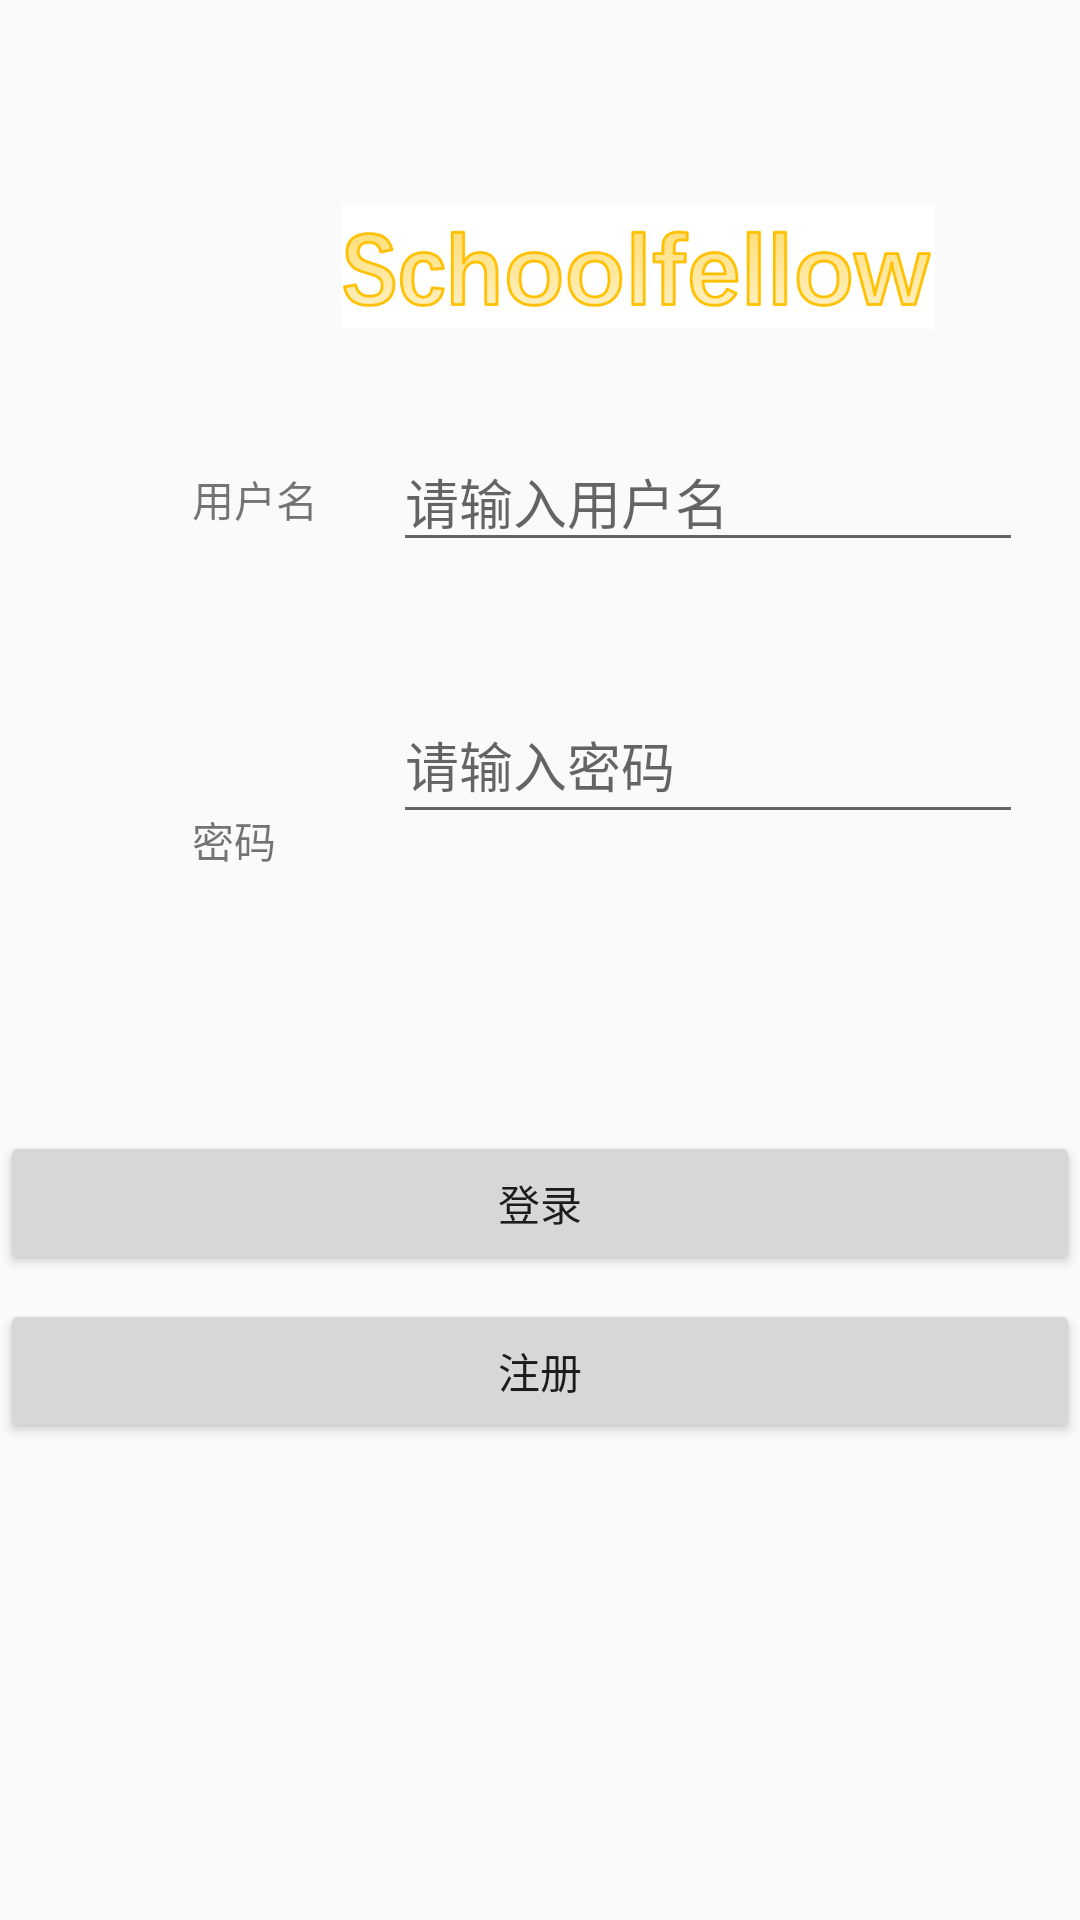

This screen was rendered from an Android layout file. Write that file and the resources it references.
<!-- AndroidManifest.xml: application theme AppTheme -->
<!-- res/layout/login.xml -->
<?xml version="1.0" encoding="utf-8"?>
<android.support.constraint.ConstraintLayout xmlns:android="http://schemas.android.com/apk/res/android"
    xmlns:app="http://schemas.android.com/apk/res-auto"
    xmlns:tools="http://schemas.android.com/tools"
    android:layout_width="match_parent"
    android:layout_height="match_parent"
    tools:context="com.example.lizhy.schoolfellow.MainActivity">


    <TextView
        android:id="@+id/l_user"
        android:layout_width="47dp"
        android:layout_height="21dp"
        android:layout_marginStart="64dp"
        android:layout_marginTop="156dp"
        android:text="用户名"
        app:layout_constraintStart_toStartOf="parent"
        app:layout_constraintTop_toTopOf="parent" />

    <TextView
        android:id="@+id/l_password"
        android:layout_width="37dp"
        android:layout_height="22dp"
        android:layout_marginBottom="8dp"
        android:layout_marginStart="64dp"
        android:layout_marginTop="50dp"
        android:text="密码"
        app:layout_constraintBottom_toBottomOf="parent"
        app:layout_constraintStart_toStartOf="parent"
        app:layout_constraintTop_toTopOf="parent"
        app:layout_constraintVertical_bias="0.392" />

    <EditText
        android:id="@+id/log_user"
        android:layout_width="wrap_content"
        android:layout_height="wrap_content"
        android:layout_marginStart="20dp"
        android:layout_marginTop="144dp"
        android:ems="10"
        android:hint="请输入用户名"
        android:inputType="textPersonName"
        app:layout_constraintStart_toEndOf="@+id/l_user"
        app:layout_constraintTop_toTopOf="parent" />

    <EditText
        android:id="@+id/log_pw"
        android:layout_width="wrap_content"
        android:layout_height="49dp"
        android:layout_marginBottom="8dp"
        android:layout_marginStart="8dp"
        android:layout_marginTop="16dp"
        android:ems="10"
        android:hint="请输入密码"
        android:inputType="textPassword"
        app:layout_constraintBottom_toBottomOf="parent"
        app:layout_constraintEnd_toEndOf="@+id/log_user"
        app:layout_constraintHorizontal_bias="1.0"
        app:layout_constraintStart_toEndOf="@+id/l_password"
        app:layout_constraintTop_toBottomOf="@+id/log_user"
        app:layout_constraintVertical_bias="0.068" />

    <Button
        android:id="@+id/login"
        android:layout_width="match_parent"
        android:layout_height="wrap_content"
        android:layout_marginBottom="200dp"
        android:layout_marginTop="200dp"
        android:text="登录"
        app:layout_constraintBottom_toBottomOf="parent"
        app:layout_constraintEnd_toEndOf="parent"
        app:layout_constraintHorizontal_bias="0.0"
        app:layout_constraintStart_toStartOf="parent"
        app:layout_constraintTop_toTopOf="parent"
        app:layout_constraintVertical_bias="0.922" />

    <Button
        android:id="@+id/to_reg"
        android:layout_width="match_parent"
        android:layout_height="wrap_content"
        android:layout_marginBottom="8dp"
        android:layout_marginTop="8dp"
        android:text="注册"
        app:layout_constraintBottom_toBottomOf="parent"
        app:layout_constraintEnd_toEndOf="parent"
        app:layout_constraintHorizontal_bias="0.0"
        app:layout_constraintStart_toStartOf="parent"
        app:layout_constraintTop_toBottomOf="@+id/login"
        app:layout_constraintVertical_bias="0.0" />

    <ImageView
        android:id="@+id/l_logo"
        android:layout_width="198dp"
        android:layout_height="66dp"
        android:layout_marginBottom="8dp"
        android:layout_marginEnd="8dp"
        android:layout_marginStart="8dp"
        android:layout_marginTop="56dp"
        app:layout_constraintBottom_toTopOf="@+id/log_user"
        app:layout_constraintEnd_toEndOf="parent"
        app:layout_constraintHorizontal_bias="0.723"
        app:layout_constraintStart_toStartOf="parent"
        app:layout_constraintTop_toTopOf="parent"
        app:layout_constraintVertical_bias="0.0"
        app:srcCompat="@drawable/logo" android:contentDescription="logo" />
</android.support.constraint.ConstraintLayout>
<!-- resources referenced by this layout -->
<resources>
  <!-- drawable logo: png bitmap (drawable, 21321 bytes) -->
  <style name="AppTheme" parent="Theme.AppCompat.Light.DarkActionBar">
          
          <item name="colorPrimary">@color/colorPrimary</item>
          <item name="colorPrimaryDark">@color/colorPrimaryDark</item>
          <item name="colorAccent">@color/colorAccent</item>
      </style>
  <color name="colorPrimary">#3F51B5</color>
  <color name="colorPrimaryDark">#303F9F</color>
  <color name="colorAccent">#FF4081</color>
</resources>
